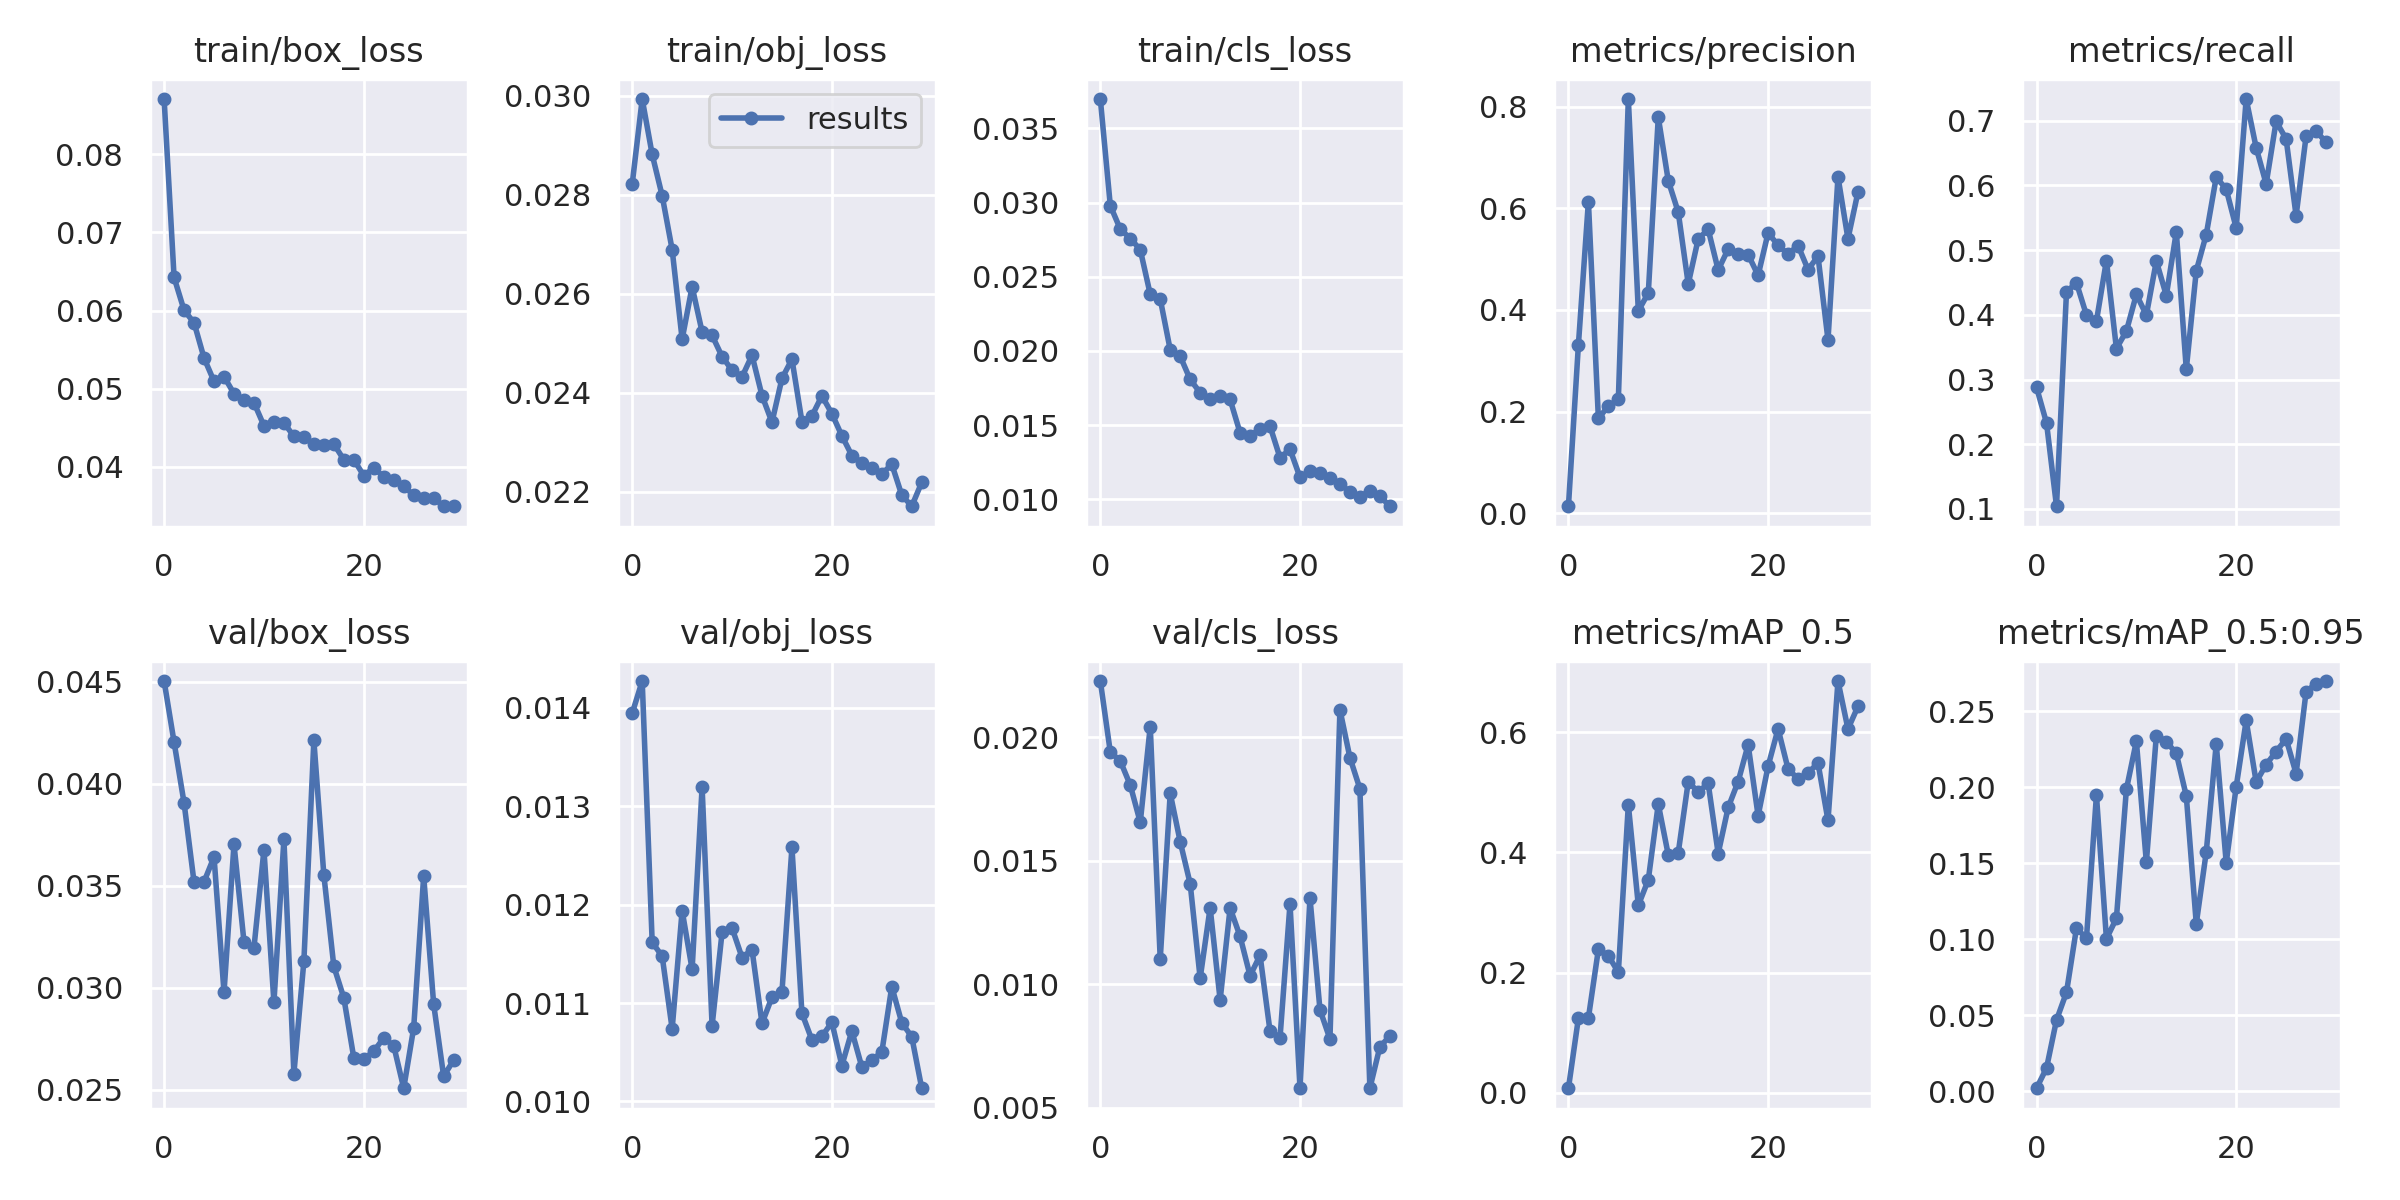

The data file committed next to this chart (first rows):
epoch, train/box_loss, train/obj_loss, train/cls_loss, metrics/precision, metrics/recall, metrics/mAP_0.5, metrics/mAP_0.5:0.95, val/box_loss, val/obj_loss, val/cls_loss, x/lr0, x/lr1, x/lr2
0, 0.08708, 0.02822, 0.03698, 0.01358, 0.2879, 0.007473, 0.001828, 0.04504, 0.01394, 0.02229, 0.003311, 0.003311, 0.07021
1, 0.06424, 0.02993, 0.02979, 0.3317, 0.2329, 0.1242, 0.01511, 0.04204, 0.01427, 0.01941, 0.006425, 0.006425, 0.03999
2, 0.06005, 0.02882, 0.02821, 0.6132, 0.1042, 0.1245, 0.04677, 0.03906, 0.01162, 0.01905, 0.009319, 0.009319, 0.009547
3, 0.05845, 0.02798, 0.02758, 0.1866, 0.4356, 0.2385, 0.06501, 0.03517, 0.01148, 0.01807, 0.00901, 0.00901, 0.00901
4, 0.05394, 0.02689, 0.02683, 0.2105, 0.4492, 0.228, 0.1073, 0.0352, 0.01074, 0.01656, 0.00901, 0.00901, 0.00901
5, 0.05096, 0.02508, 0.02381, 0.2238, 0.3996, 0.2005, 0.1006, 0.03642, 0.01194, 0.02044, 0.00868, 0.00868, 0.00868
6, 0.05156, 0.02614, 0.0235, 0.815, 0.3903, 0.4793, 0.1948, 0.02977, 0.01134, 0.01101, 0.00835, 0.00835, 0.00835
7, 0.04939, 0.02523, 0.02008, 0.3979, 0.4839, 0.3119, 0.1003, 0.03704, 0.01319, 0.01774, 0.00802, 0.00802, 0.00802
8, 0.04859, 0.02516, 0.01964, 0.4334, 0.3478, 0.3544, 0.1137, 0.03225, 0.01077, 0.01577, 0.00769, 0.00769, 0.00769
9, 0.04823, 0.02473, 0.01808, 0.7793, 0.3748, 0.4804, 0.1987, 0.03197, 0.01172, 0.01407, 0.00736, 0.00736, 0.00736
10, 0.04528, 0.02446, 0.01718, 0.6542, 0.4315, 0.3958, 0.2304, 0.03676, 0.01176, 0.01024, 0.00703, 0.00703, 0.00703
11, 0.04577, 0.02432, 0.01677, 0.5923, 0.3996, 0.3996, 0.1506, 0.02928, 0.01146, 0.0131, 0.0067, 0.0067, 0.0067
12, 0.04566, 0.02476, 0.01693, 0.4511, 0.4829, 0.5175, 0.2341, 0.03728, 0.01154, 0.009356, 0.00637, 0.00637, 0.00637
13, 0.04391, 0.02395, 0.01673, 0.5397, 0.4297, 0.5006, 0.2302, 0.02579, 0.01079, 0.01309, 0.00604, 0.00604, 0.00604
14, 0.04377, 0.02341, 0.01448, 0.5584, 0.5279, 0.5147, 0.2223, 0.0313, 0.01106, 0.01194, 0.00571, 0.00571, 0.00571
15, 0.04296, 0.02429, 0.01427, 0.4785, 0.3159, 0.3981, 0.1943, 0.04213, 0.01111, 0.01034, 0.00538, 0.00538, 0.00538
16, 0.04281, 0.02468, 0.01475, 0.5197, 0.4678, 0.4747, 0.1101, 0.03553, 0.01258, 0.01117, 0.00505, 0.00505, 0.00505
17, 0.04294, 0.02342, 0.01492, 0.5091, 0.524, 0.5178, 0.1575, 0.03105, 0.0109, 0.00809, 0.00472, 0.00472, 0.00472
18, 0.04093, 0.02353, 0.0128, 0.5089, 0.6127, 0.5792, 0.2286, 0.0295, 0.01063, 0.007832, 0.00439, 0.00439, 0.00439
19, 0.04093, 0.02394, 0.01337, 0.468, 0.5941, 0.4609, 0.1503, 0.02656, 0.01066, 0.01325, 0.00406, 0.00406, 0.00406
20, 0.0389, 0.02358, 0.01148, 0.5517, 0.5341, 0.5435, 0.2004, 0.02651, 0.0108, 0.005795, 0.00373, 0.00373, 0.00373
21, 0.03989, 0.02313, 0.01189, 0.5273, 0.7334, 0.6056, 0.244, 0.02688, 0.01036, 0.0135, 0.0034, 0.0034, 0.0034
22, 0.03875, 0.02273, 0.01174, 0.5098, 0.6581, 0.539, 0.2035, 0.02755, 0.01072, 0.008964, 0.00307, 0.00307, 0.00307
23, 0.03837, 0.02259, 0.01144, 0.5266, 0.6022, 0.5222, 0.215, 0.02715, 0.01035, 0.007778, 0.00274, 0.00274, 0.00274
24, 0.03756, 0.02249, 0.01103, 0.4794, 0.6989, 0.5323, 0.2236, 0.02507, 0.01042, 0.02113, 0.00241, 0.00241, 0.00241
25, 0.03637, 0.02236, 0.01051, 0.5056, 0.6717, 0.5486, 0.2319, 0.02803, 0.0105, 0.01918, 0.00208, 0.00208, 0.00208
26, 0.03598, 0.02256, 0.01017, 0.3409, 0.553, 0.4532, 0.2091, 0.03548, 0.01117, 0.01792, 0.00175, 0.00175, 0.00175
27, 0.03603, 0.02194, 0.01058, 0.6619, 0.676, 0.6852, 0.263, 0.0292, 0.0108, 0.005781, 0.00142, 0.00142, 0.00142
28, 0.03497, 0.02171, 0.01022, 0.5399, 0.6837, 0.6054, 0.2683, 0.02566, 0.01066, 0.007457, 0.00109, 0.00109, 0.00109
29, 0.03501, 0.02219, 0.00953, 0.6318, 0.6668, 0.6429, 0.27, 0.02645, 0.01013, 0.007897, 0.00076, 0.00076, 0.00076
